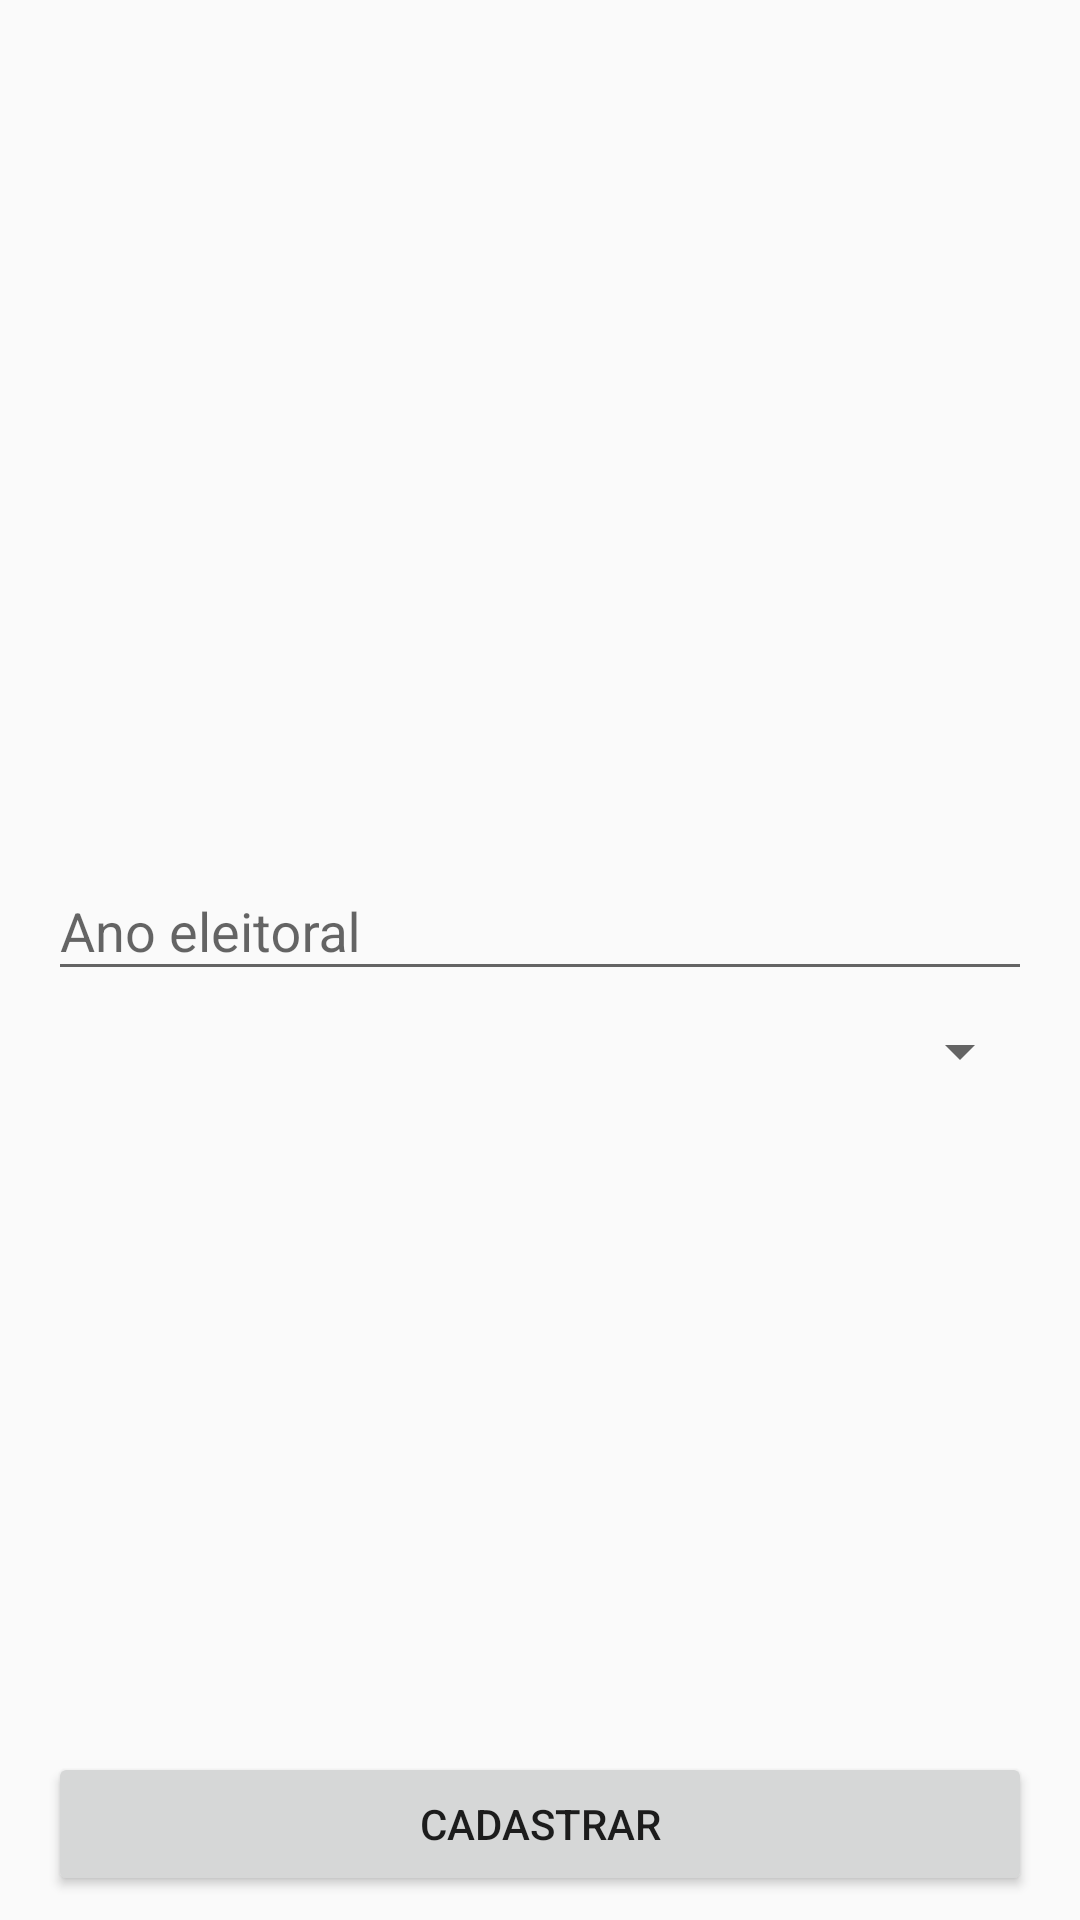

Reconstruct the res/layout file that produces this screen, plus the resources it refers to.
<!-- AndroidManifest.xml: application theme AppTheme -->
<!-- res/layout/activity_add_eleicao.xml -->
<?xml version="1.0" encoding="utf-8"?>
<androidx.constraintlayout.widget.ConstraintLayout xmlns:android="http://schemas.android.com/apk/res/android"
    xmlns:app="http://schemas.android.com/apk/res-auto"
    xmlns:tools="http://schemas.android.com/tools"
    android:layout_width="match_parent"
    android:layout_height="match_parent"
    tools:context=".eleicoes.AddEleicaoActivity">

    <com.google.android.material.textfield.TextInputLayout
        android:id="@+id/textInputLayout2"
        android:layout_width="0dp"
        android:layout_height="wrap_content"
        android:layout_marginStart="16dp"
        android:layout_marginEnd="16dp"
        app:layout_constraintBottom_toTopOf="@+id/tipo_spinner"
        app:layout_constraintEnd_toEndOf="parent"
        app:layout_constraintHorizontal_bias="0.5"
        app:layout_constraintStart_toStartOf="parent"
        app:layout_constraintTop_toTopOf="parent"
        app:layout_constraintVertical_chainStyle="packed">

        <com.google.android.material.textfield.TextInputEditText
            android:id="@+id/ano_edittext"
            android:layout_width="match_parent"
            android:layout_height="wrap_content"
            android:hint="Ano eleitoral" />
    </com.google.android.material.textfield.TextInputLayout>

    <Spinner
        android:id="@+id/tipo_spinner"
        android:layout_width="0dp"
        android:layout_height="wrap_content"
        android:layout_marginStart="16dp"
        android:layout_marginTop="8dp"
        android:layout_marginEnd="16dp"
        app:layout_constraintBottom_toBottomOf="parent"
        app:layout_constraintEnd_toEndOf="parent"
        app:layout_constraintHorizontal_bias="0.5"
        app:layout_constraintStart_toStartOf="parent"
        app:layout_constraintTop_toBottomOf="@+id/textInputLayout2" />


    <Button
        android:id="@+id/cadastrar_eleicao_button"
        android:layout_width="0dp"
        android:layout_height="wrap_content"
        android:layout_marginStart="16dp"
        android:layout_marginEnd="16dp"
        android:layout_marginBottom="8dp"
        android:text="@string/cadastrar_string"
        app:layout_constraintBottom_toBottomOf="parent"
        app:layout_constraintEnd_toEndOf="parent"
        app:layout_constraintStart_toStartOf="parent" />

</androidx.constraintlayout.widget.ConstraintLayout>
<!-- resources referenced by this layout -->
<resources>
  <string name="cadastrar_string">Cadastrar</string>
  <style name="AppTheme" parent="Theme.AppCompat.Light.DarkActionBar">
          
          <item name="colorPrimary">@color/primaryColor</item>
          <item name="colorPrimaryDark">@color/primaryDarkColor</item>
  
          <item name="colorAccent">@color/secondaryColor</item>
      </style>
  <color name="primaryColor">#4c4c4c</color>
  <color name="primaryDarkColor">#242424</color>
  <color name="secondaryColor">#00c2c7</color>
</resources>
